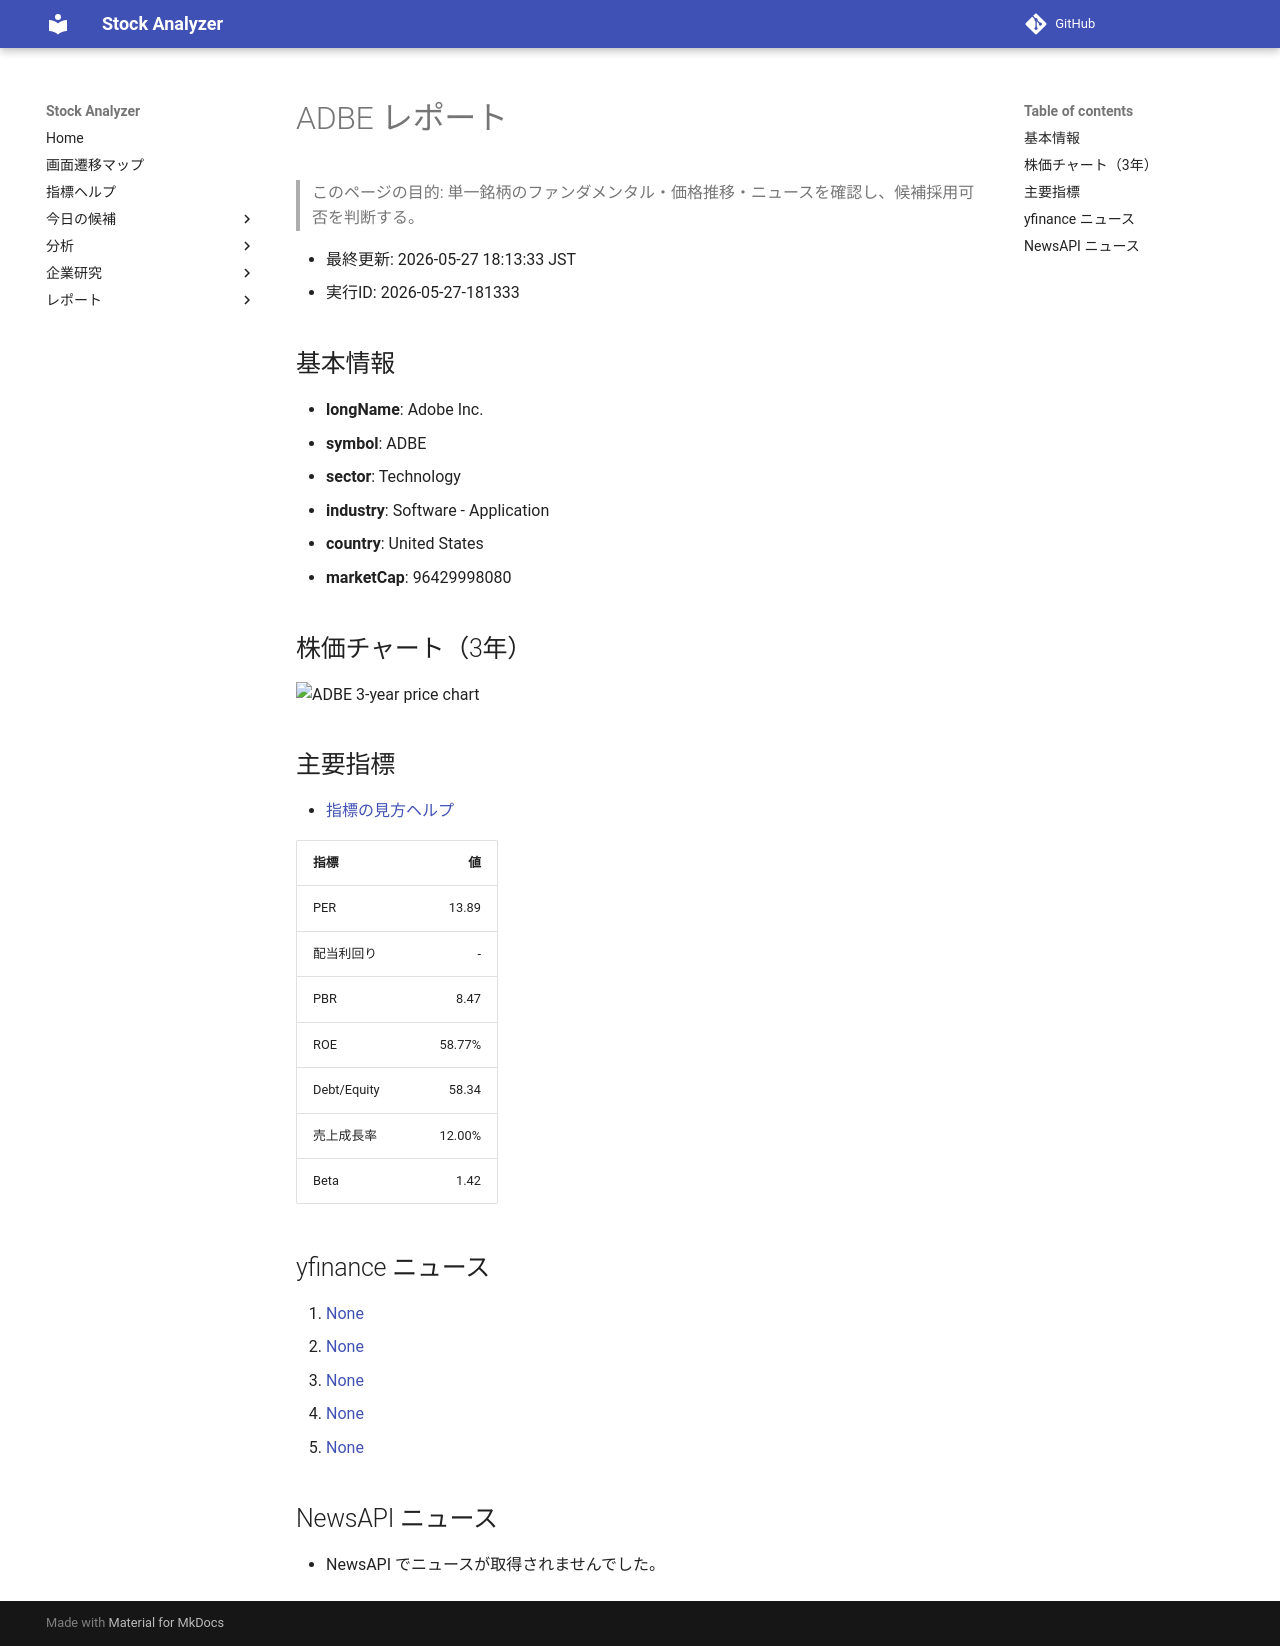

repository: Yumi-note/Making-APP · page: reports/2026-05-27/181333/ADBE/index.html · generator: mkdocs

# ADBE レポート

> このページの目的: 単一銘柄のファンダメンタル・価格推移・ニュースを確認し、候補採用可否を判断する。

- 最終更新: 2026-05-27 18:13:33 JST
- 実行ID: 2026-05-27-181333

## 基本情報

- **longName**: Adobe Inc.
- **symbol**: ADBE
- **sector**: Technology
- **industry**: Software - Application
- **country**: United States
- **marketCap**: 96429998080

## 株価チャート（3年）

![ADBE 3-year price chart](ADBE_3y.png)

## 主要指標

- [指標の見方ヘルプ](../../../../indicators.md)

| 指標 | 値 |
|---|---:|
| PER | 13.89 |
| 配当利回り | - |
| PBR | 8.47 |
| ROE | 58.77% |
| Debt/Equity | 58.34 |
| 売上成長率 | 12.00% |
| Beta | 1.42 |

## yfinance ニュース

1. [None](None)
2. [None](None)
3. [None](None)
4. [None](None)
5. [None](None)

## NewsAPI ニュース

- NewsAPI でニュースが取得されませんでした。
